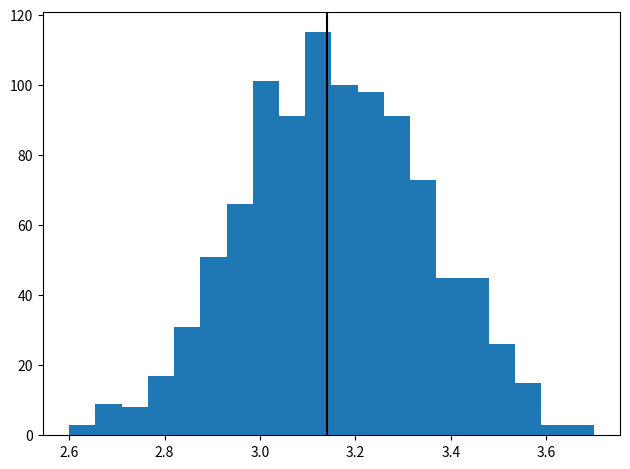

Source code (Python):
#!/usr/bin/python3

import matplotlib.pyplot as plt
import numpy as np
import math


class Histogram:
    def __init__(self, data, min_value=2.6, max_value=3.7, bin_number=20):
        self.fig, self.ax = plt.subplots(1, 1, tight_layout=True)

        self.ax.hist(data, bins=self.generate_bins(min_value, max_value, bin_number))
        self.ax.axvline(math.pi, color="#000000FF")

    def save(self, path):
        self.fig.savefig(path)

    def show(self):
        self.fig.show()

    @staticmethod
    def generate_bins(min_value, max_value, count):
        width = (max_value - min_value) / count
        return [min_value + width * i for i in range(count + 1)]


if __name__ == "__main__":
    np.random.seed(19680801)
    N_points = 1000

    x = np.random.randn(N_points)
    x *= 0.2
    x += math.pi

    hist = Histogram(x)
    hist.show()
